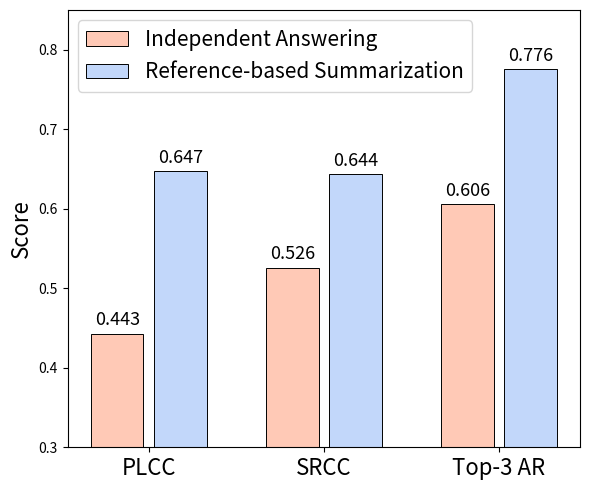

Python code for this plot:
import matplotlib.pyplot as plt
import numpy as np

# Data
metrics = ['PLCC', 'SRCC', 'Top-3 AR']
independent = [0.443, 0.526, 0.606]
reference_based = [0.647, 0.644, 0.776]

x = np.arange(len(metrics))  # the label locations

# # Set x-axis position
# group_width = 0.8  # Total width per group
# inner_gap = 0.4    # Bar spacing within group (increase this value to separate the two bars)
# x = np.arange(len(metrics)) * (group_width + inner_gap)  # Interval per group

width = 0.3  # the width of the bars

fig, ax = plt.subplots(figsize=(6, 5))


# Create bars
rects1 = ax.bar(x - width/2-0.03, independent, width, label='Independent Answering', color='#FFC9B6', edgecolor='black', linewidth=0.7)
rects2 = ax.bar(x + width/2+0.03, reference_based, width, label='Reference-based Summarization', color='#C2D7FA', edgecolor='black', linewidth=0.7)

# Add some text for labels, title and custom x-axis tick labels, etc.
ax.set_ylim(bottom=0.3, top=0.85)
ax.set_ylabel('Score', fontsize=16)
# ax.set_title('Evaluation Metrics Comparison', fontsize=16)
ax.set_xticks(x)
ax.set_xticklabels(metrics, fontsize=16)
ax.legend(fontsize=15)

# Add value labels on top of each bar
def autolabel(rects):
    for rect in rects:
        height = rect.get_height()
        ax.annotate('{:.3f}'.format(height),
                    xy=(rect.get_x() + rect.get_width() / 2, height),
                    xytext=(0, 3),  # 3 points vertical offset
                    textcoords="offset points",
                    ha='center', va='bottom', fontsize=13)

autolabel(rects1)
autolabel(rects2)

# Adjust layout
plt.tight_layout()
# plt.grid(axis='y', linestyle='--', alpha=0.7)

# Save as vector graphics (SVG and PDF)
plt.savefig('srcc.svg', format='svg', bbox_inches='tight')
plt.savefig('srcc.pdf', format='pdf', bbox_inches='tight')

# plt.show()
